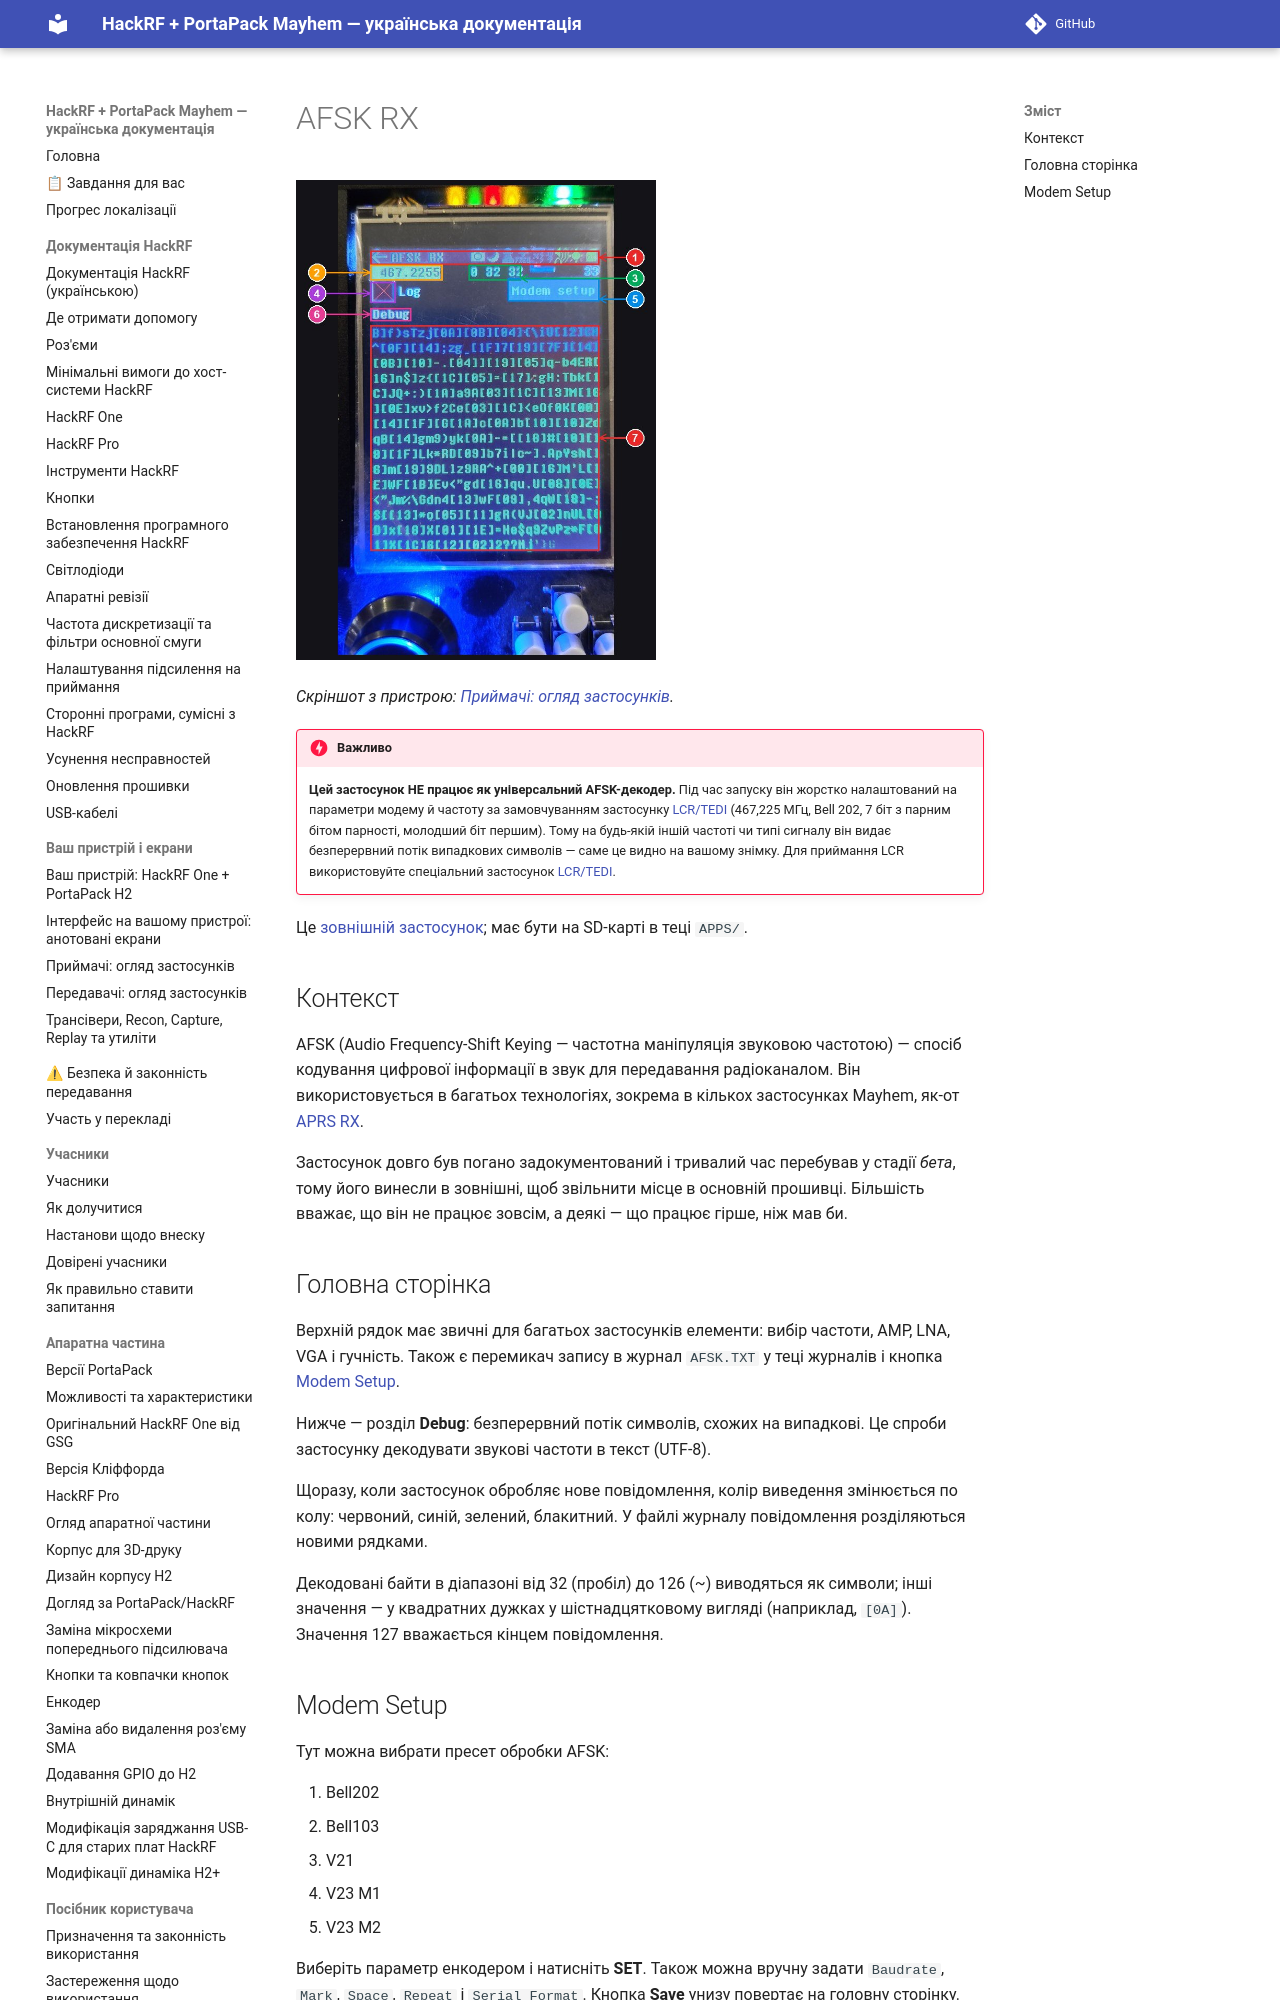

repository: FixerHack/hackrf-portapack-ua · page: afsk/index.html · generator: mkdocs

# AFSK RX

![AFSK RX на пристрої](annotated/app-052.jpg){ width="360" }

*Скріншот з пристрою: [Приймачі: огляд застосунків](Screens-Receivers#shot-052).*

!!! danger "Важливо"
    **Цей застосунок НЕ працює як універсальний AFSK-декодер.** Під час запуску він жорстко налаштований на параметри модему й частоту за замовчуванням застосунку [LCR/TEDI](LCR) (467,225 МГц, Bell 202, 7 біт з парним бітом парності, молодший біт першим). Тому на будь-якій іншій частоті чи типі сигналу він видає безперервний потік випадкових символів — саме це видн
